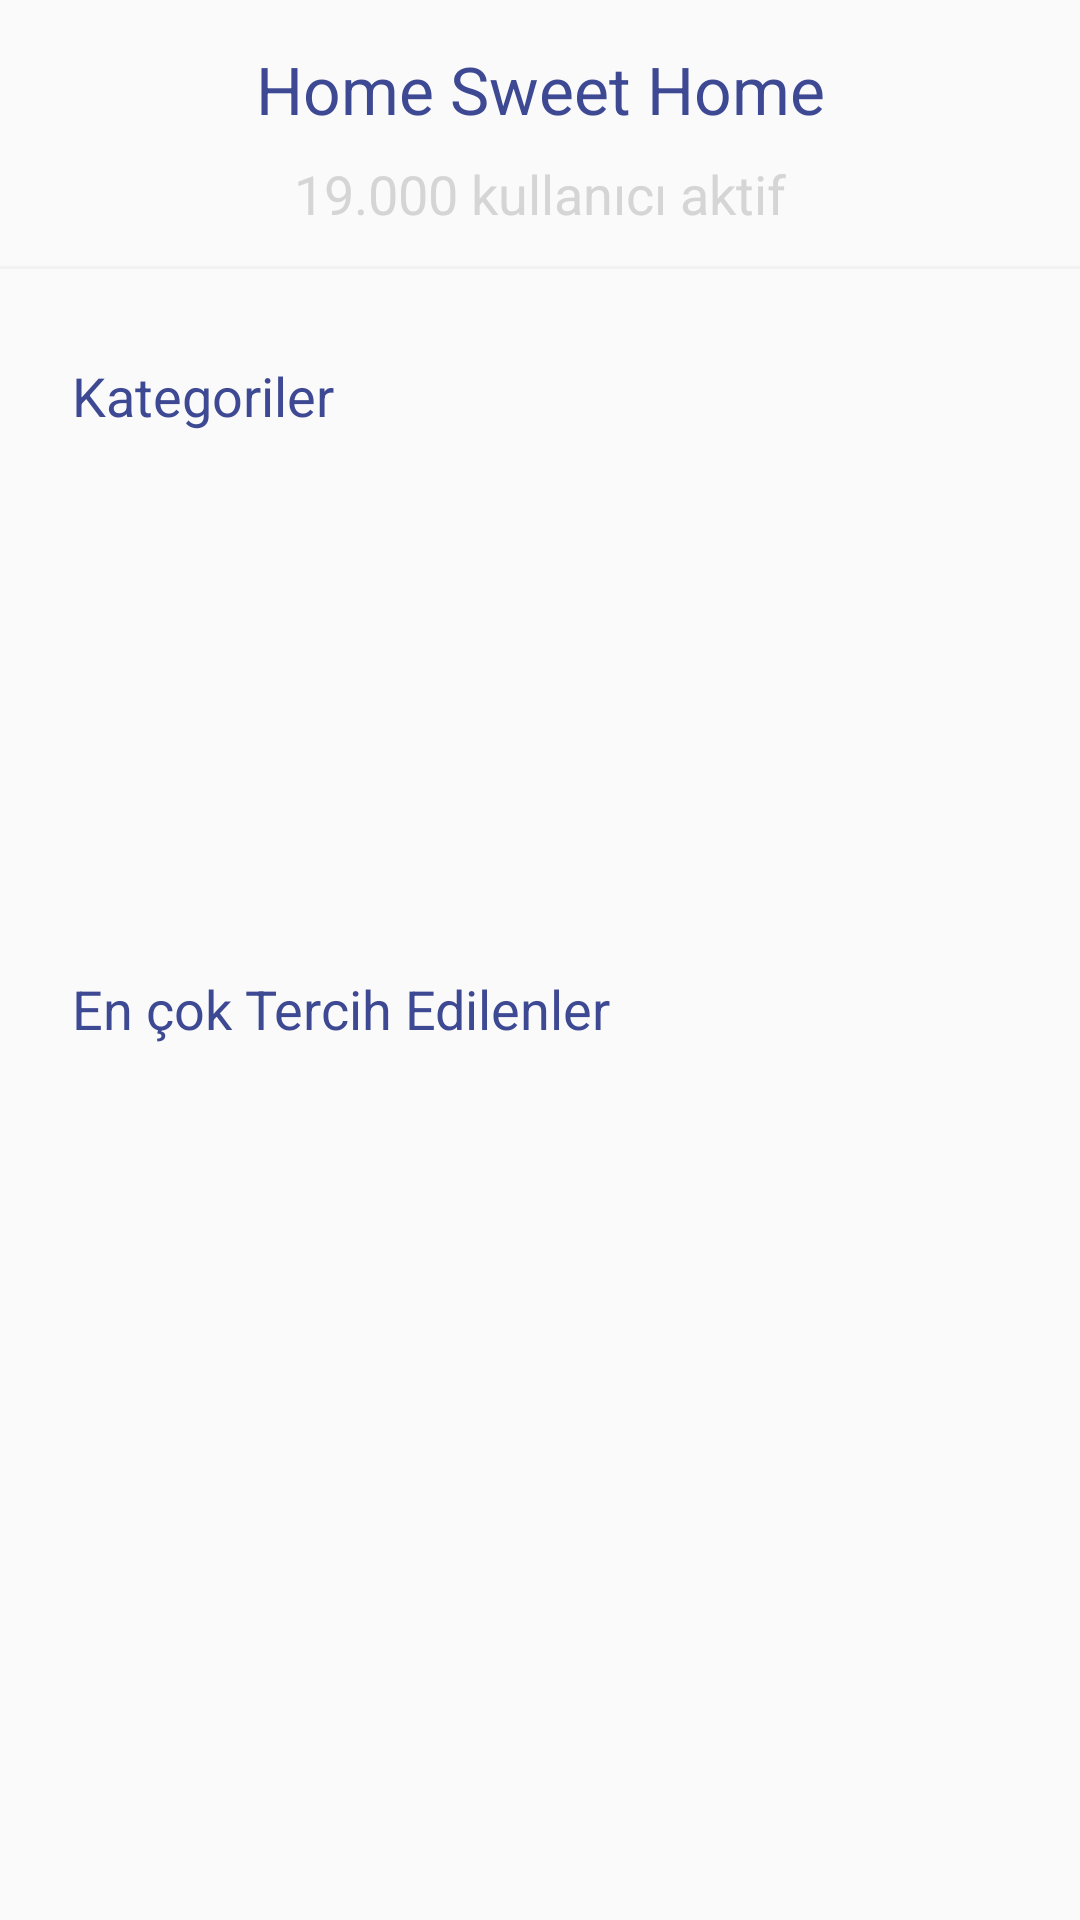

Here is an Android app screen rendered from its layout file. Give the layout XML and the strings, colors and styles it references.
<!-- AndroidManifest.xml: application theme AppTheme -->
<!-- res/layout/activity_dashboard.xml -->
<?xml version="1.0" encoding="utf-8"?>
<androidx.constraintlayout.widget.ConstraintLayout
    xmlns:android="http://schemas.android.com/apk/res/android"
    xmlns:app="http://schemas.android.com/apk/res-auto"
    xmlns:tools="http://schemas.android.com/tools"
    android:layout_width="match_parent"
    android:layout_height="match_parent"
    tools:context="me.geed.dashboard.DashboardActivity">

    <TextView
        android:id="@+id/headerTitle"
        android:layout_width="wrap_content"
        android:layout_height="wrap_content"
        android:layout_marginStart="4dp"
        android:layout_marginEnd="4dp"
        android:layout_marginTop="15dp"
        android:lineSpacingExtra="12dp"
        android:text="Home Sweet Home"
        android:textAlignment="center"
        android:textColor="#3E4993"
        android:textSize="22sp"
        app:layout_constraintEnd_toEndOf="parent"
        app:layout_constraintStart_toStartOf="parent"
        app:layout_constraintTop_toTopOf="parent"
        />

    <ImageButton
        android:id="@+id/btn_settings"
        android:layout_width="50dp"
        android:layout_height="50dp"
        android:layout_marginTop="15dp"
        android:background="@drawable/settings"
        android:gravity="center"
        app:layout_constraintEnd_toEndOf="parent"
        app:layout_constraintStart_toEndOf="@+id/headerTitle"
        app:layout_constraintTop_toTopOf="parent" />

    <TextView
        android:id="@+id/headerDescription"
        android:layout_width="wrap_content"
        android:layout_height="wrap_content"
        android:lineSpacingExtra="12dp"
        android:layout_marginStart="8dp"
        android:layout_marginEnd="8dp"
        android:layout_marginTop="8dp"
        android:text="19.000 kullanıcı aktif"
        android:textAlignment="center"
        android:textColor="#D5D5D5"
        android:textSize="18sp"
        app:layout_constraintEnd_toEndOf="parent"
        app:layout_constraintStart_toStartOf="parent"
        app:layout_constraintTop_toBottomOf="@+id/headerTitle" />

    <View
        android:id="@+id/view"
        android:background="#F2F2F2"
        android:layout_width="match_parent"
        android:layout_height="1dp"
        android:layout_marginTop="12dp"
        app:layout_constraintEnd_toEndOf="parent"
        app:layout_constraintHorizontal_bias="0.0"
        app:layout_constraintStart_toStartOf="parent"
        app:layout_constraintTop_toBottomOf="@id/headerDescription"
            />

    <TextView
        android:id="@+id/dashboardCategory"
        android:layout_width="wrap_content"
        android:layout_height="wrap_content"
        android:layout_marginStart="24dp"
        android:layout_marginTop="30dp"
        android:text="Kategoriler"
        android:textColor="#3E4993"
        android:textSize="18sp"
        app:layout_constraintStart_toStartOf="parent"
        app:layout_constraintTop_toBottomOf="@+id/view"
        />

    <HorizontalScrollView
        android:id="@+id/categoriesSection"
        android:layout_width="match_parent"
        android:layout_height="120dp"
        android:layout_marginTop="30dp"
        app:layout_constraintEnd_toEndOf="parent"
        app:layout_constraintHorizontal_bias="0.0"
        app:layout_constraintStart_toStartOf="parent"
        app:layout_constraintTop_toBottomOf="@+id/dashboardCategory"
        android:scrollbars="none">

        <LinearLayout
            android:id="@+id/categories"
            android:layout_width="match_parent"
            android:layout_height="wrap_content"
            android:orientation="horizontal"
            android:paddingRight="24dp"
            android:paddingLeft="24dp">

        </LinearLayout>

    </HorizontalScrollView>

    <TextView
        android:id="@+id/rareItemsTitle"
        android:layout_width="wrap_content"
        android:layout_height="wrap_content"
        android:layout_marginStart="24dp"
        android:layout_marginTop="30dp"
        android:text="En çok Tercih Edilenler"
        android:textColor="#3E4993"
        android:textSize="18sp"
        app:layout_constraintStart_toStartOf="parent"
        app:layout_constraintTop_toBottomOf="@+id/categoriesSection"
        />

    <ScrollView
        android:id="@+id/rareItemsSection"
        android:layout_width="match_parent"
        android:layout_height="300dp"
        android:layout_marginTop="30dp"
        android:animateLayoutChanges="true"
        app:layout_constraintBottom_toBottomOf="parent"
        app:layout_constraintEnd_toEndOf="parent"
        app:layout_constraintHorizontal_bias="0.0"
        app:layout_constraintStart_toStartOf="parent"
        app:layout_constraintTop_toBottomOf="@+id/rareItemsTitle">

        <LinearLayout
            android:id="@+id/rareItems"
            android:layout_width="match_parent"
            android:layout_height="wrap_content"
            android:orientation="vertical"
            />

    </ScrollView>

</androidx.constraintlayout.widget.ConstraintLayout>
<!-- resources referenced by this layout -->
<resources>
  <style name="AppTheme" parent="Theme.AppCompat.Light.NoActionBar">
          
          <item name="colorPrimary">@color/colorPrimary</item>
          <item name="colorPrimaryDark">@color/colorPrimaryDark</item>
          <item name="colorAccent">@color/colorAccent</item>
  
          <item name="android:windowContentTransitions">true</item>
          <item name="android:windowTransitionBackgroundFadeDuration">1000</item>
          
          <item name="android:windowActivityTransitions">true</item>
          <item name="android:windowSharedElementsUseOverlay">false</item>
  
      </style>
  <color name="colorPrimary">#ffffff</color>
  <color name="colorPrimaryDark">#ffffff</color>
  <color name="colorAccent">#ffffff</color>
</resources>
